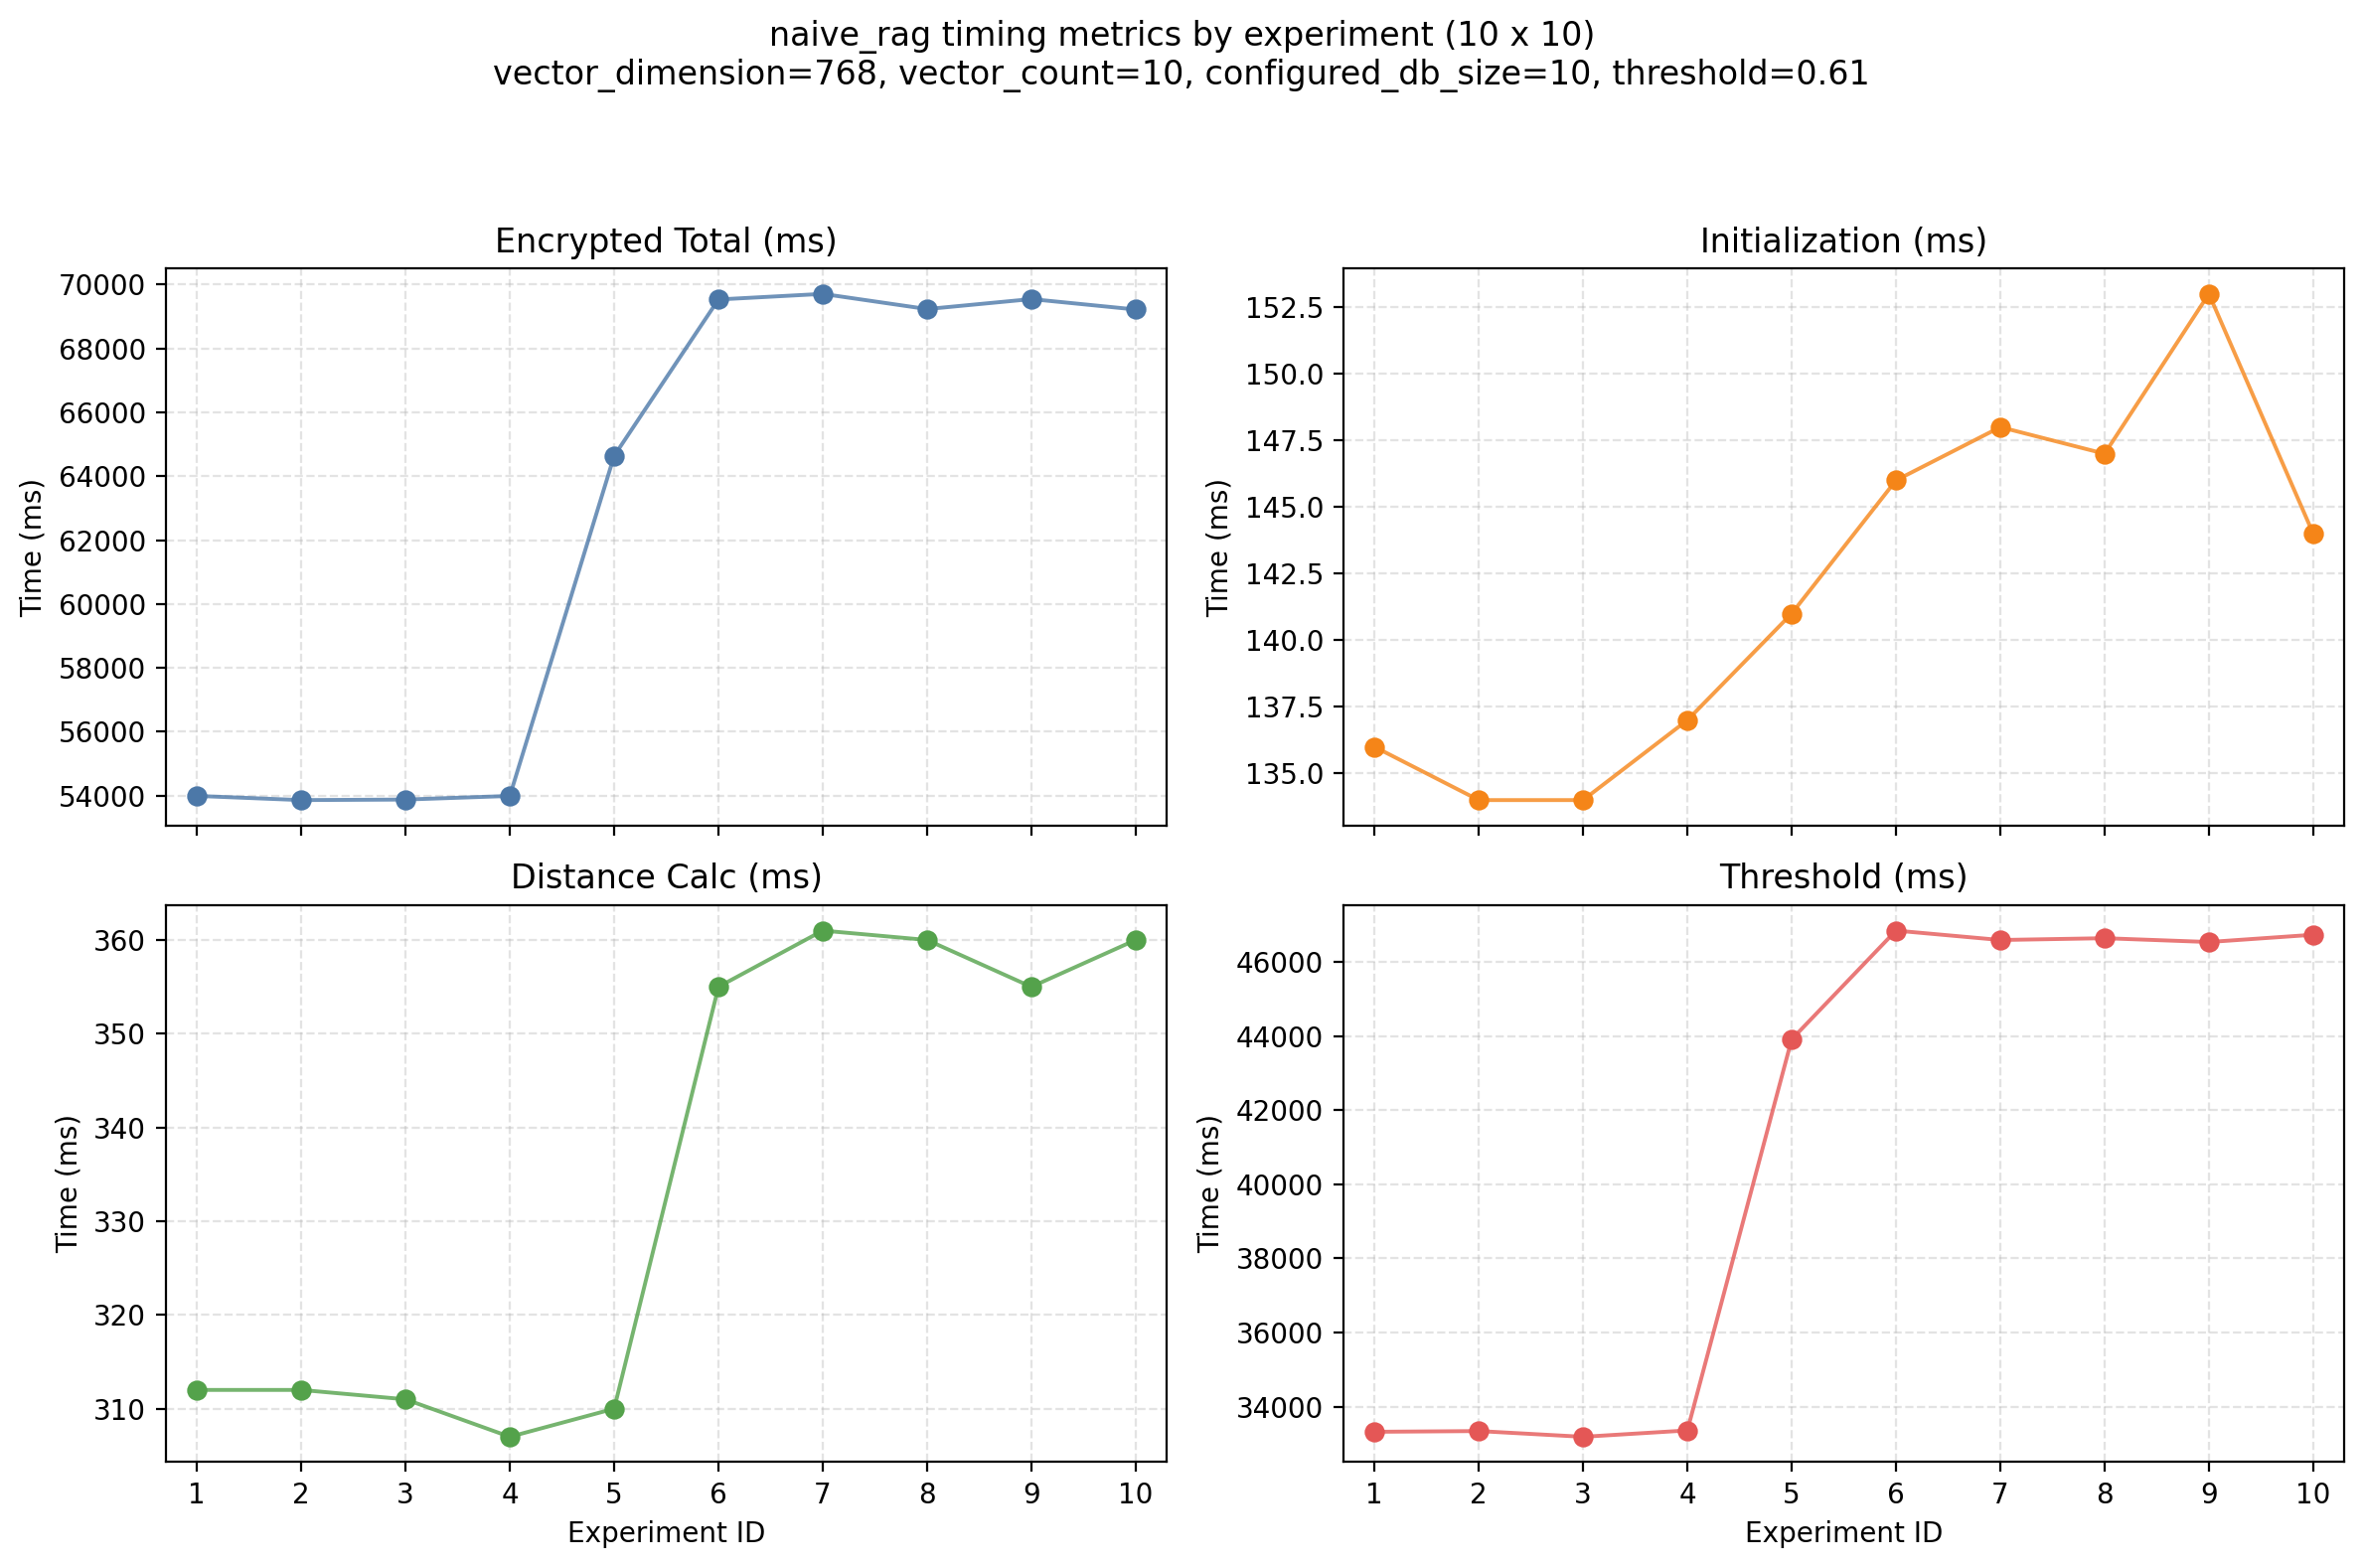

The data file committed next to this chart (first rows):
experiment_id, selected_indices, vector_count, configured_db_size, vector_dimension, distance_threshold, encrypted_total_ms, initialization_ms, distance_calc_ms, threshold_ms, threshold_agreement_matches, threshold_agreement_total, threshold_accuracy_percent, solution_count, log_file, subset_index_file, subset_database_file
1, 178,255,257,410,433,450,470,580,641,830, 10, 10, 768, 0.61, 53991, 136, 312, 33326, 10, 10, 100.0, 0, experiment_01/run.log, experiment_01/subset.faiss, experiment_01/subset.csv
2, 19,76,100,143,288,316,524,628,633,657, 10, 10, 768, 0.61, 53860, 134, 312, 33346, 10, 10, 100.0, 0, experiment_02/run.log, experiment_02/subset.faiss, experiment_02/subset.csv
3, 3,118,191,195,301,306,519,636,803,804, 10, 10, 768, 0.61, 53877, 134, 311, 33191, 10, 10, 100.0, 0, experiment_03/run.log, experiment_03/subset.faiss, experiment_03/subset.csv
4, 5,151,447,503,634,709,770,825,900,960, 10, 10, 768, 0.61, 53990, 137, 307, 33363, 10, 10, 100.0, 0, experiment_04/run.log, experiment_04/subset.faiss, experiment_04/subset.csv
5, 239,242,276,290,307,427,482,676,829,913, 10, 10, 768, 0.61, 64637, 141, 310, 43906, 9, 10, 90.0, 0, experiment_05/run.log, experiment_05/subset.faiss, experiment_05/subset.csv
6, 155,223,244,256,266,279,304,327,546,836, 10, 10, 768, 0.61, 69533, 146, 355, 46839, 9, 10, 90.0, 0, experiment_06/run.log, experiment_06/subset.faiss, experiment_06/subset.csv
7, 232,261,264,277,314,437,486,502,832,956, 10, 10, 768, 0.61, 69708, 148, 361, 46585, 9, 10, 90.0, 0, experiment_07/run.log, experiment_07/subset.faiss, experiment_07/subset.csv
8, 9,358,515,560,647,763,766,897,944,991, 10, 10, 768, 0.61, 69233, 147, 360, 46634, 9, 10, 90.0, 0, experiment_08/run.log, experiment_08/subset.faiss, experiment_08/subset.csv
9, 231,335,542,545,553,589,679,861,931,983, 10, 10, 768, 0.61, 69545, 153, 355, 46531, 10, 10, 100.0, 0, experiment_09/run.log, experiment_09/subset.faiss, experiment_09/subset.csv
10, 88,121,131,209,296,469,523,678,716,790, 10, 10, 768, 0.61, 69219, 144, 360, 46727, 10, 10, 100.0, 0, experiment_10/run.log, experiment_10/subset.faiss, experiment_10/subset.csv
